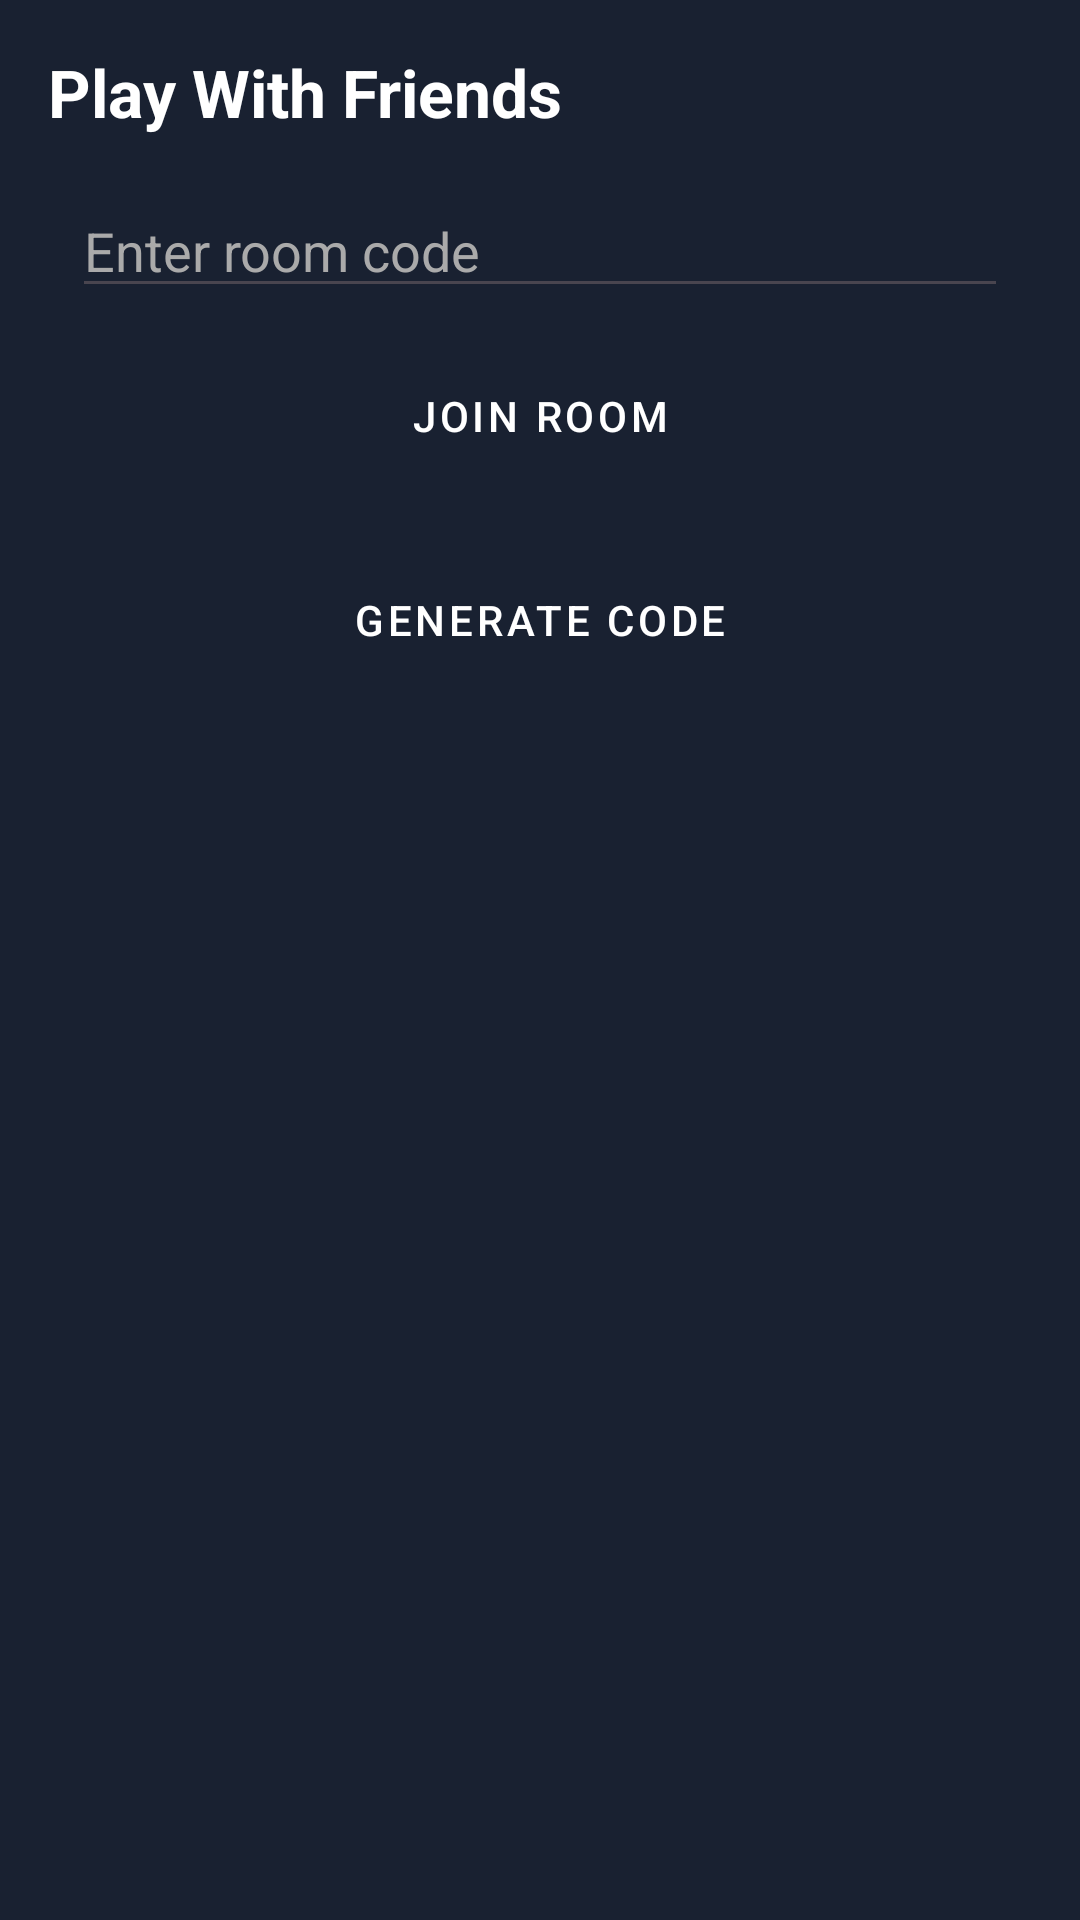

This screen was rendered from an Android layout file. Write that file and the resources it references.
<!-- AndroidManifest.xml: application theme Theme.Wordleandroidclient -->
<!-- res/layout/activity_play_with_friends.xml -->
<?xml version="1.0" encoding="utf-8"?>
<androidx.constraintlayout.widget.ConstraintLayout
    xmlns:android="http://schemas.android.com/apk/res/android"
    xmlns:app="http://schemas.android.com/apk/res-auto"
    android:layout_width="match_parent"
    android:layout_height="match_parent"
    android:background="@color/primary_dark">

    <TextView
        android:id="@+id/tvHeader"
        android:text="Play With Friends"
        android:textStyle="bold"
        android:textSize="22sp"
        android:textColor="@android:color/white"
        android:padding="16dp"
        android:layout_width="0dp"
        android:layout_height="wrap_content"
        app:layout_constraintTop_toTopOf="parent"
        app:layout_constraintStart_toStartOf="parent"
        app:layout_constraintEnd_toEndOf="parent"/>

    <EditText
        android:id="@+id/etRoomCode"
        android:hint="Enter room code"
        android:maxLength="6"
        android:inputType="textCapCharacters"
        android:textColorHint="@android:color/darker_gray"
        android:textColor="@android:color/white"
        android:layout_width="0dp"
        android:layout_height="wrap_content"
        android:layout_marginStart="24dp"
        android:layout_marginEnd="24dp"
        app:layout_constraintTop_toBottomOf="@id/tvHeader"
        app:layout_constraintStart_toStartOf="parent"
        app:layout_constraintEnd_toEndOf="parent"/>

    <Button
        android:id="@+id/btnJoin"
        android:text="Join Room"
        style="@style/Widget.MaterialComponents.Button"
        android:layout_width="0dp"
        android:layout_height="wrap_content"
        android:layout_marginStart="24dp"
        android:layout_marginEnd="24dp"
        app:layout_constraintTop_toBottomOf="@id/etRoomCode"
        app:layout_constraintStart_toStartOf="parent"
        app:layout_constraintEnd_toEndOf="parent"
        android:layout_marginTop="12dp"/>

    <Button
        android:id="@+id/btnGenerate"
        android:text="Generate Code"
        style="@style/Widget.MaterialComponents.Button"
        android:layout_width="0dp"
        android:layout_height="wrap_content"
        android:layout_marginStart="24dp"
        android:layout_marginEnd="24dp"
        app:layout_constraintTop_toBottomOf="@id/btnJoin"
        app:layout_constraintStart_toStartOf="parent"
        app:layout_constraintEnd_toEndOf="parent"
        android:layout_marginTop="20dp"/>

</androidx.constraintlayout.widget.ConstraintLayout>
<!-- resources referenced by this layout -->
<resources>
  <color name="primary_dark">#FF192131</color>
  <style name="Theme.Wordleandroidclient" parent="Base.Theme.Wordleandroidclient" />
  <style name="Base.Theme.Wordleandroidclient" parent="Theme.Material3.DayNight.NoActionBar">
          
          
      </style>
</resources>
